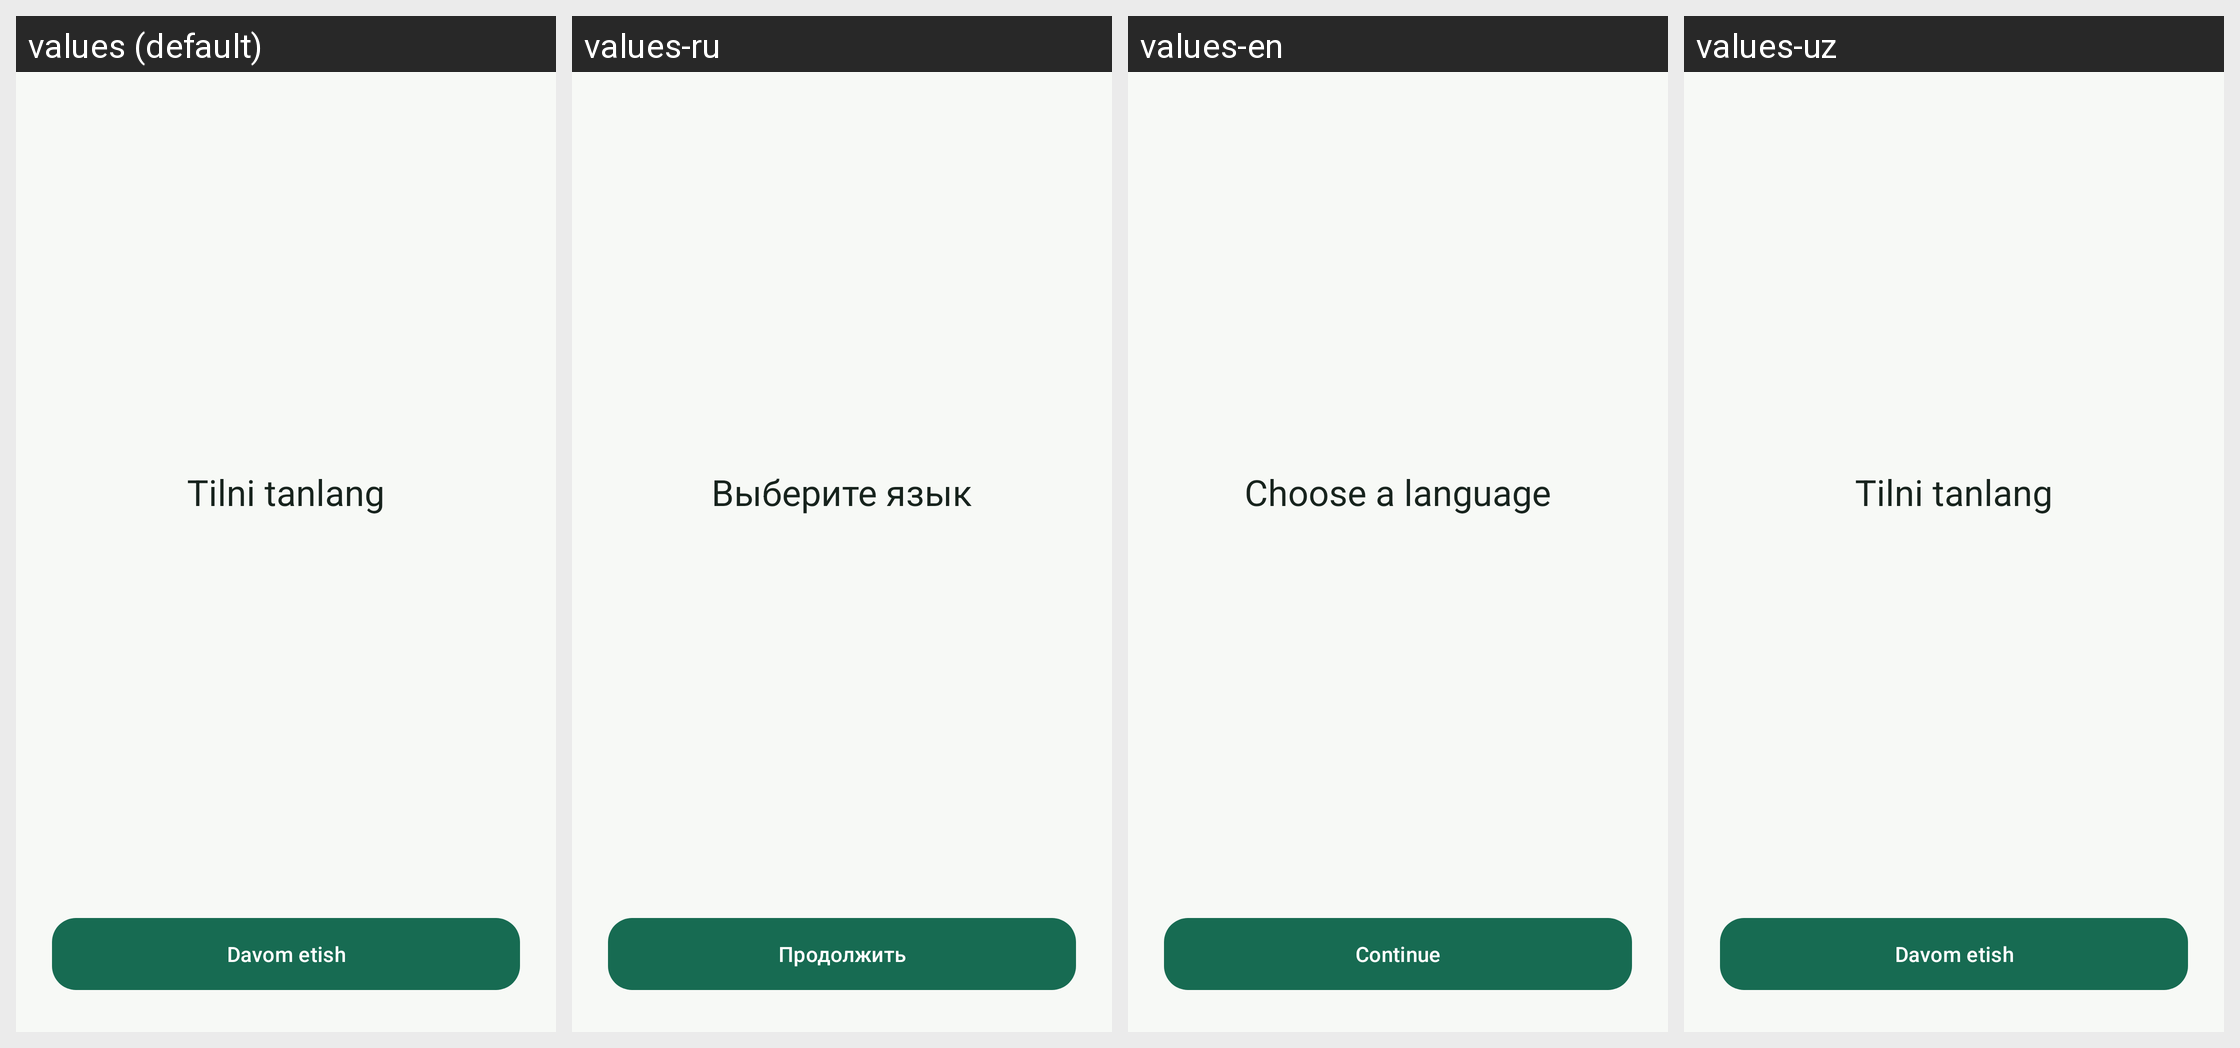

The same Android screen rendered under several of its app's locales, left to right. List the strings drawn on it with the default value and each locale's translation.
Android screen res/layout/activity_language.xml rendered under 4 locales, left to right: values (default), values-ru, values-en, values-uz. Device: Nexus 5 (rendered at 1080×1920; each locale shown at half size, 540×960, under a caption strip naming it); theme Theme.Xarajatlar.
Strings drawn on this screen, with the default value and each locale's value (text and hints the layout hard-codes, and strings that could not be matched under every locale, appear in the picture but are not listed):

language_title
  values: Tilni tanlang
  values-ru: Выберите язык
  values-en: Choose a language
  values-uz: Tilni tanlang  [not translated; the default value is used]

language_continue
  values: Davom etish
  values-ru: Продолжить
  values-en: Continue
  values-uz: Davom etish  [not translated; the default value is used]
